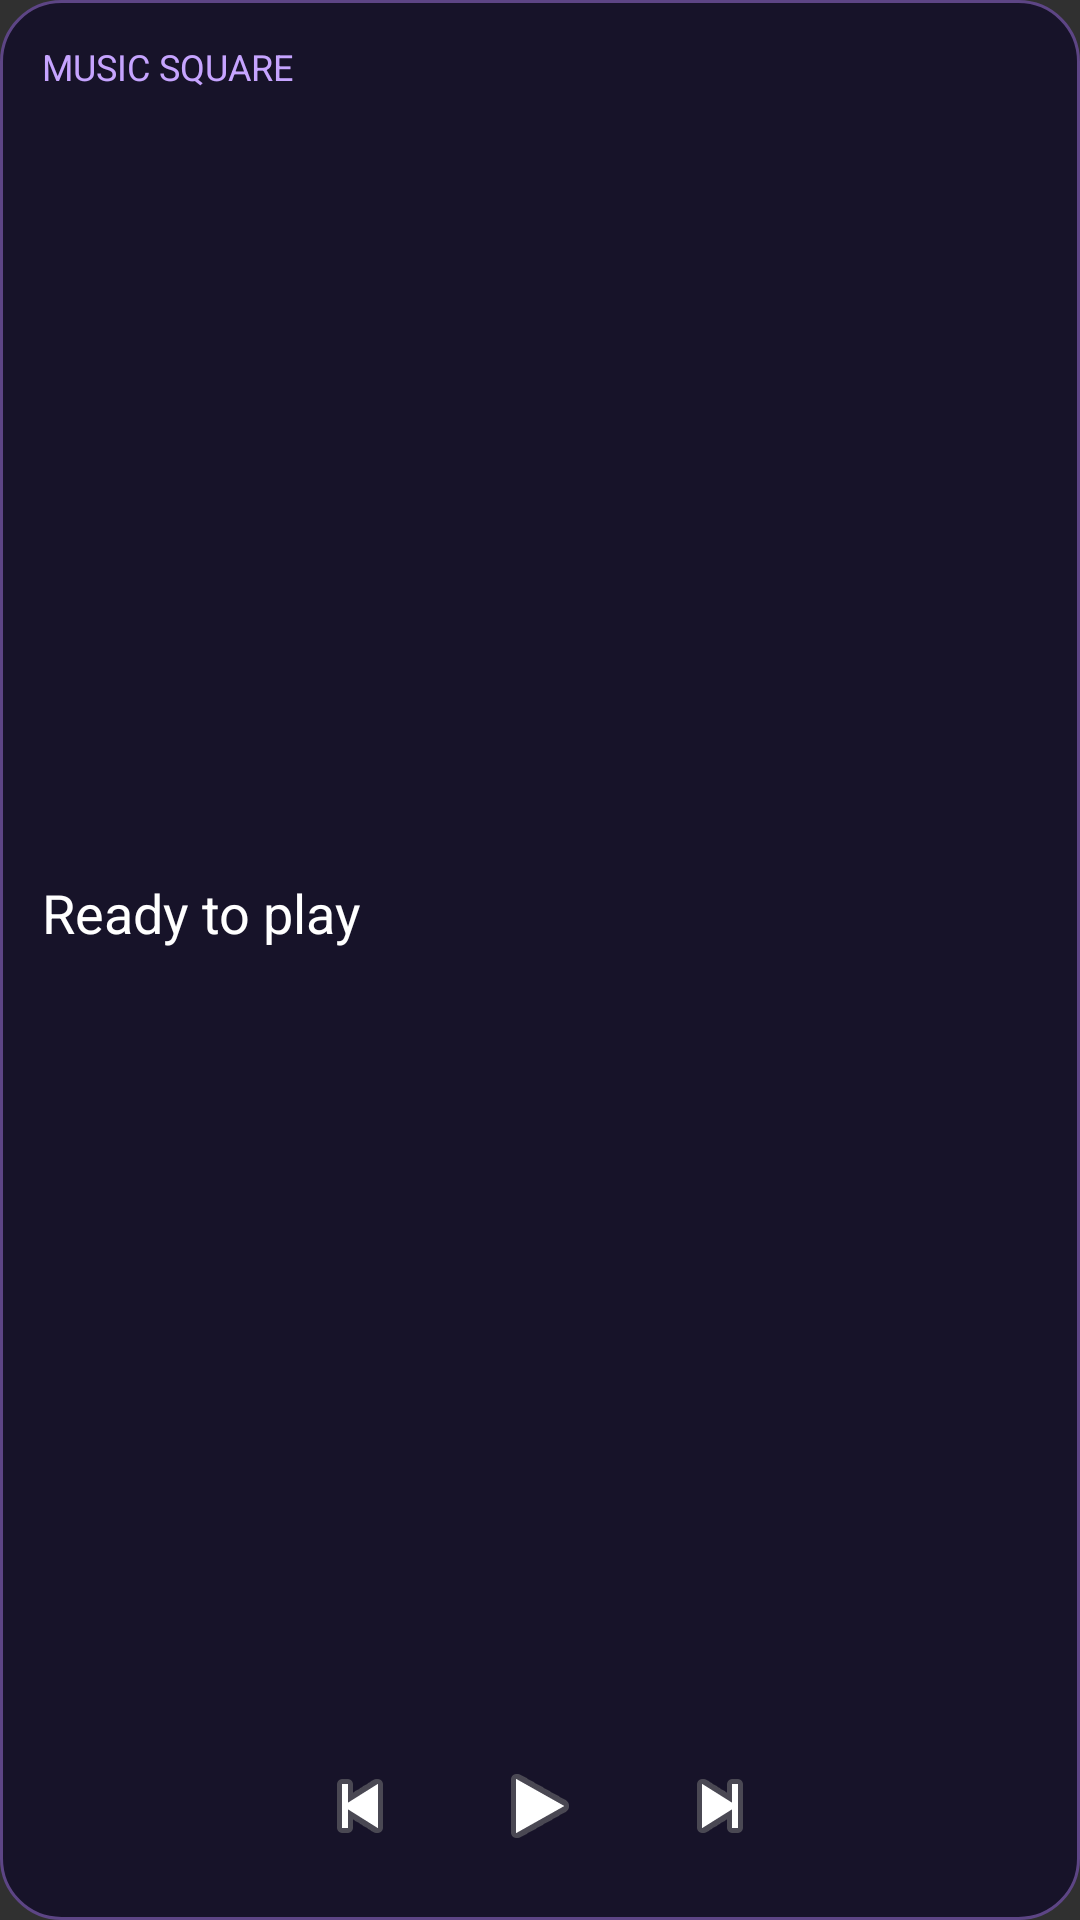

The Android layout XML behind this screen, and the referenced resources:
<!-- AndroidManifest.xml: application theme Theme.MusicSquare -->
<!-- res/layout/widget_music_medium.xml -->
<?xml version="1.0" encoding="utf-8"?>
<LinearLayout xmlns:android="http://schemas.android.com/apk/res/android" android:orientation="vertical" android:gravity="center_vertical" android:padding="14dp" android:background="@drawable/widget_background" android:layout_width="match_parent" android:layout_height="match_parent">
<TextView android:layout_width="match_parent" android:layout_height="wrap_content" android:text="MUSIC SQUARE" android:textColor="#C6A4FF" android:textSize="12sp"/>
<TextView android:id="@+id/widget_title" android:layout_width="match_parent" android:layout_height="0dp" android:layout_weight="1" android:gravity="center_vertical" android:text="Ready to play" android:textColor="#FFFFFF" android:textSize="18sp" android:maxLines="2"/>
<LinearLayout android:layout_width="match_parent" android:layout_height="wrap_content" android:gravity="center" android:orientation="horizontal">
<ImageButton android:id="@+id/widget_prev" android:layout_width="56dp" android:layout_height="48dp" android:background="@android:color/transparent" android:src="@android:drawable/ic_media_previous" android:contentDescription="Previous"/>
<ImageButton android:id="@+id/widget_play" android:layout_width="64dp" android:layout_height="48dp" android:background="@android:color/transparent" android:src="@android:drawable/ic_media_play" android:contentDescription="Play or pause"/>
<ImageButton android:id="@+id/widget_next" android:layout_width="56dp" android:layout_height="48dp" android:background="@android:color/transparent" android:src="@android:drawable/ic_media_next" android:contentDescription="Next"/>
</LinearLayout>
</LinearLayout>
<!-- resources referenced by this layout -->
<resources>
  <!-- drawable widget_background (drawable) -->
  <?xml version="1.0" encoding="utf-8"?>
  <shape xmlns:android="http://schemas.android.com/apk/res/android"><solid android:color="#171329"/><corners android:radius="20dp"/><stroke android:width="1dp" android:color="#5D4585"/></shape>
  <style name="Theme.MusicSquare" parent="android:style/Theme.Material.NoActionBar"><item name="android:windowLightStatusBar">false</item><item name="android:statusBarColor">#0C0C18</item><item name="android:navigationBarColor">#0C0C18</item></style>
</resources>
